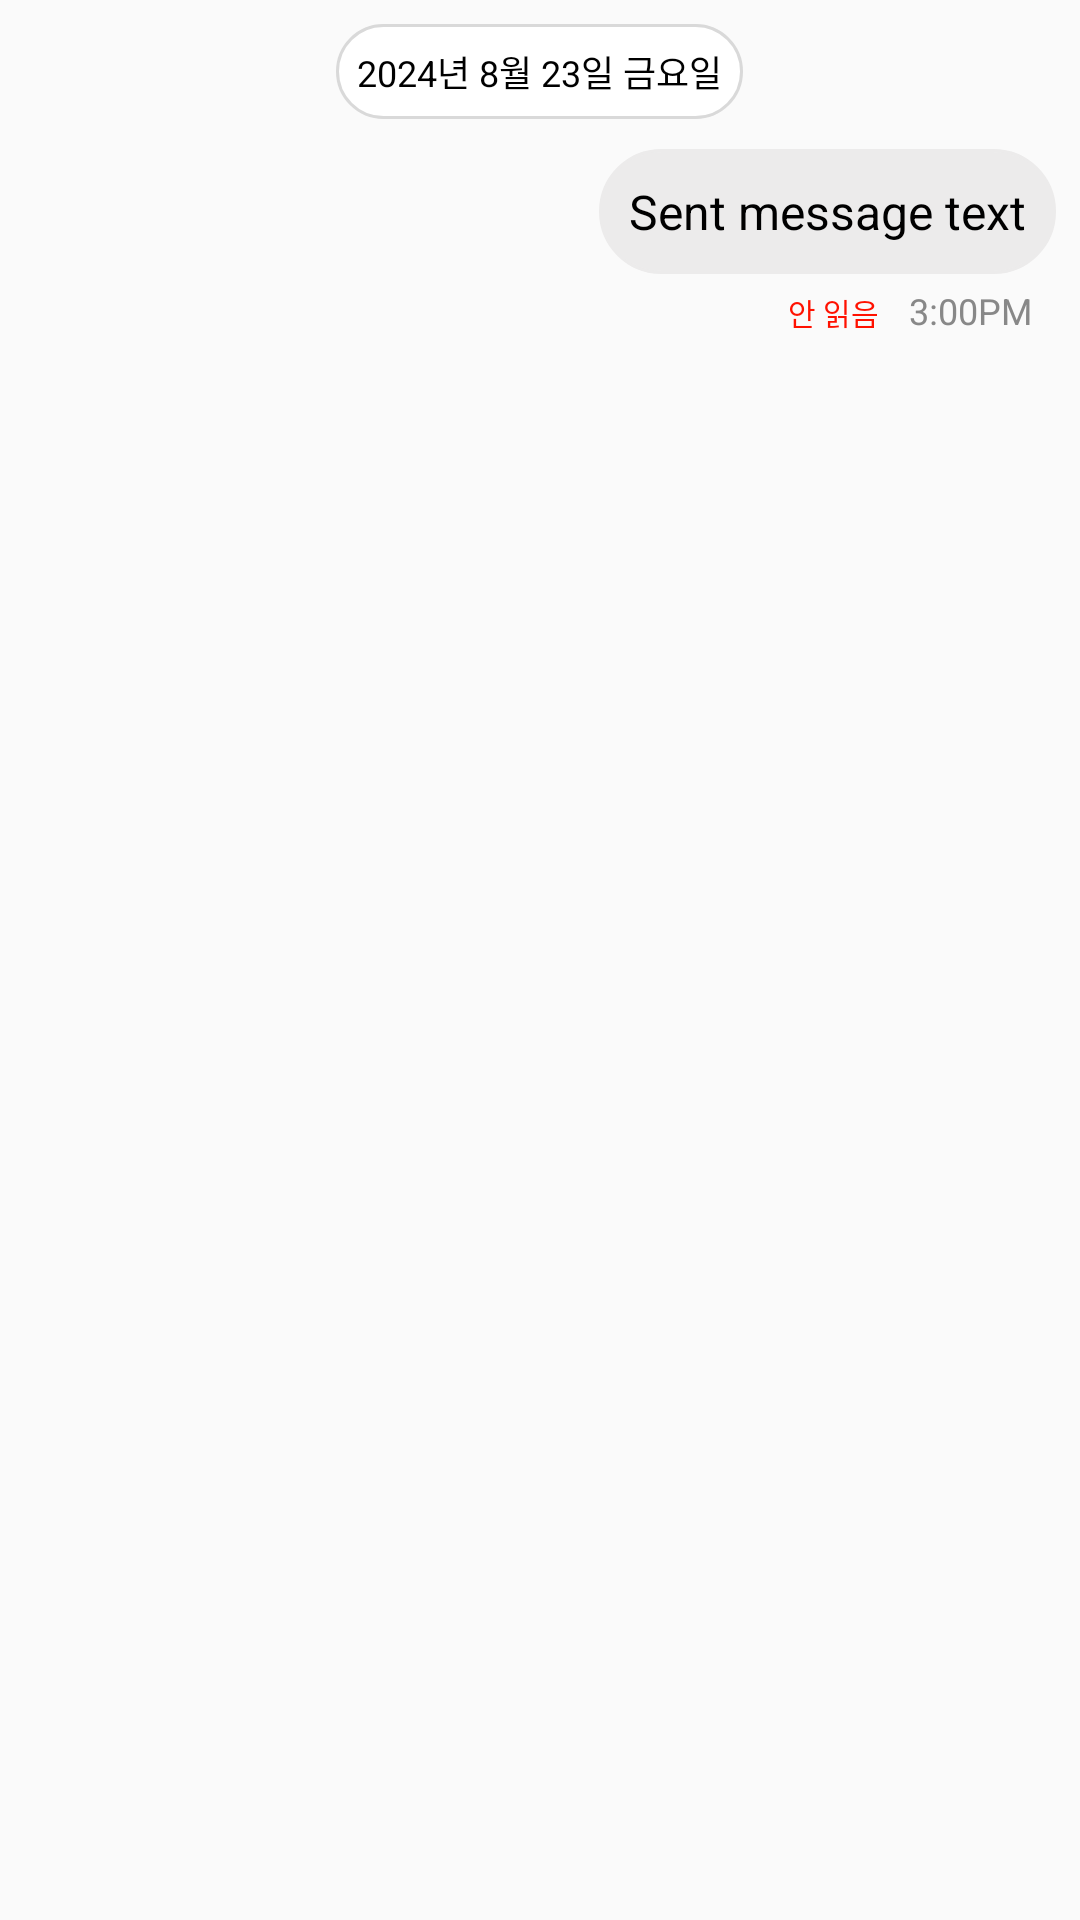

Write the Android layout XML for this screen, with the resource values it uses.
<!-- AndroidManifest.xml: application theme Theme.MyApplication -->
<!-- res/layout/chat_sender.xml -->
<?xml version="1.0" encoding="utf-8"?>
<LinearLayout xmlns:android="http://schemas.android.com/apk/res/android"
    android:layout_width="match_parent"
    android:layout_height="wrap_content"
    android:orientation="vertical"
    android:gravity="end"
    android:padding="8dp">
    <LinearLayout
        android:id="@+id/time"
        android:layout_width="wrap_content"
        android:layout_height="wrap_content"
        android:orientation="horizontal"
        android:background="@drawable/edittext_background"
        android:padding="7dp"
        android:layout_gravity="center_horizontal"
        android:gravity="center_vertical">
        <TextView
            android:id="@+id/sender_dateTextView"
            android:layout_width="wrap_content"
            android:layout_height="wrap_content"
            android:text="2024년 8월 23일 금요일"
            android:textSize="12sp"
            android:textColor="@color/black"
            />
    </LinearLayout>
    <TextView
        android:id="@+id/senderView"
        android:layout_below="@id/time"
        android:layout_marginTop="10dp"
        android:layout_width="wrap_content"
        android:layout_height="wrap_content"
        android:text="Sent message text"
        android:textColor="@color/black"
        android:textSize="16sp"
        android:background="@drawable/edittext_background"
        android:backgroundTint="#ECEBEB"
        android:padding="10dp"
        />

    <LinearLayout
        android:layout_width="wrap_content"
        android:layout_height="wrap_content"
        android:orientation="horizontal"
        android:layout_marginEnd="8dp">

        <TextView
            android:id="@+id/sent_message_status"
            android:layout_width="wrap_content"
            android:layout_height="wrap_content"
            android:text="안 읽음"
            android:textColor="@color/red"
            android:layout_marginTop="4dp"
            android:layout_marginEnd="10sp"
            android:textSize="10sp"/>


        <TextView
            android:id="@+id/sent_message_time"
            android:layout_width="wrap_content"
            android:layout_height="wrap_content"
            android:text="3:00PM"
            android:textColor="#888888"
            android:textSize="12sp"
            android:layout_marginTop="4dp" />

    </LinearLayout>


</LinearLayout>
<!-- resources referenced by this layout -->
<resources>
  <color name="black">#FF000000</color>
  <color name="red">#FF1100</color>
  <!-- drawable edittext_background (drawable) -->
  <?xml version="1.0" encoding="utf-8"?>
  <layer-list xmlns:android="http://schemas.android.com/apk/res/android">
      <item>
          <shape android:shape="rectangle" >
              <stroke
                  android:width="1dp"
                  android:color="#D9D9D9" />	
              <corners android:radius="40dp"/>
              <solid android:color="#FFFFFF" />	
          </shape>
  
      </item>
  
  </layer-list>
  <style name="Theme.MyApplication" parent="Theme.AppCompat.DayNight.NoActionBar">
          
          <item name="colorPrimary">@color/purple_500</item>
          <item name="colorPrimaryVariant">@color/purple_700</item>
          <item name="colorOnPrimary">@color/white</item>
          
          <item name="colorSecondary">@color/teal_200</item>
          <item name="colorSecondaryVariant">@color/teal_700</item>
          <item name="colorOnSecondary">@color/black</item>
          
          <item name="android:statusBarColor" tools:targetApi="l">?attr/colorPrimaryVariant</item>
          
      </style>
  <color name="purple_500">#FF6200EE</color>
  <color name="purple_700">#FF3700B3</color>
  <color name="white">#FFFFFFFF</color>
  <color name="teal_200">#FF03DAC5</color>
  <color name="teal_700">#FF018786</color>
</resources>
